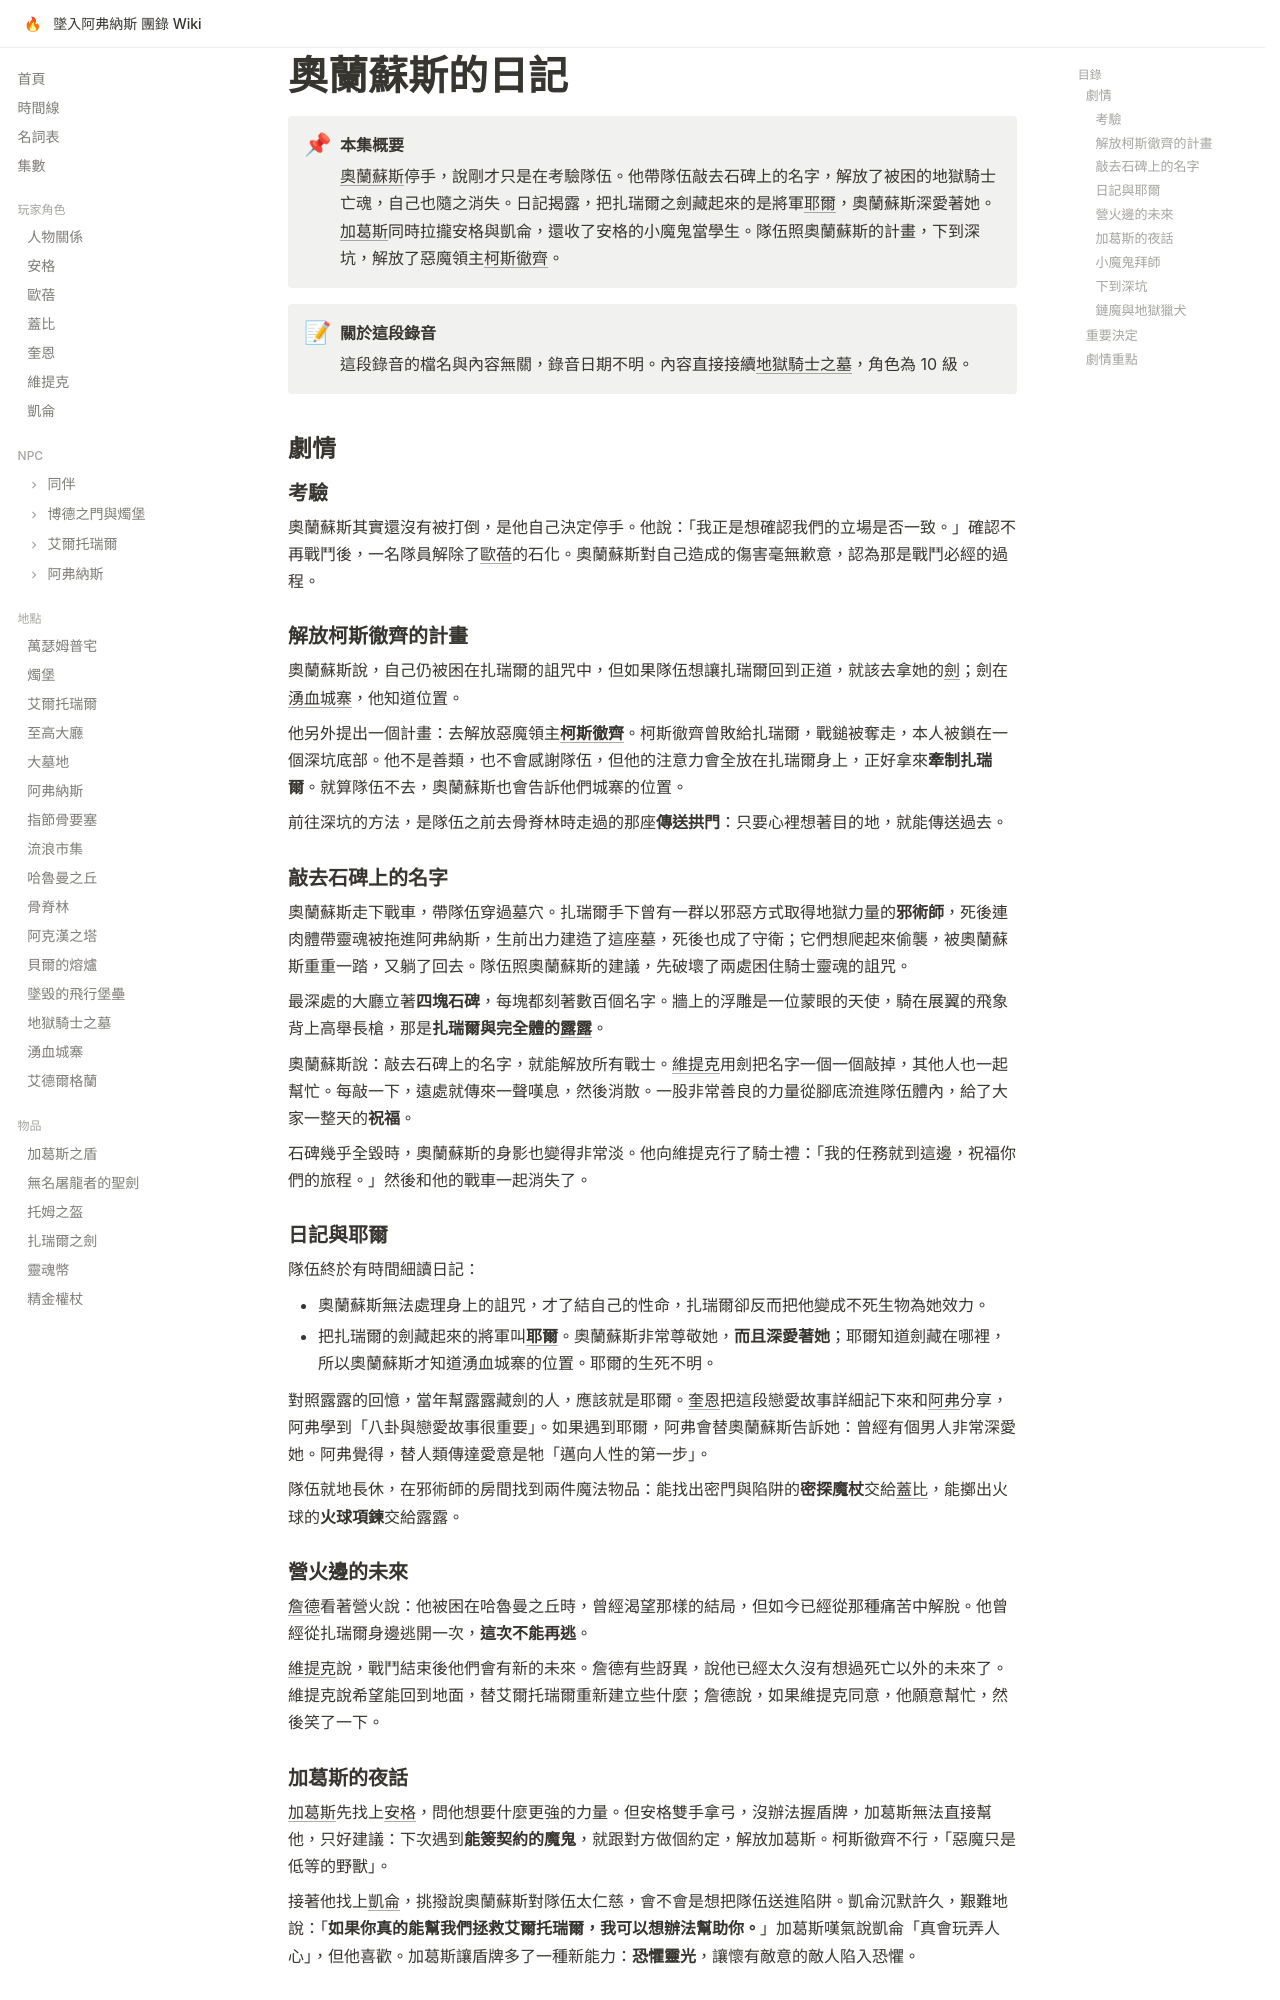

repository: EdithHSU/trpgwiki-dnd-avernus · page: episodes/monkie-4/index.html · generator: mkdocs

---
title: 奧蘭蘇斯的日記
date_label: 不詳（手機錄音「Monkie酒吧 4」）
order: 2026-02-14-11
chapter: 3
---

# 奧蘭蘇斯的日記

!!! abstract "本集概要"
    [奧蘭蘇斯](../npcs/奧蘭蘇斯.md)停手，說剛才只是在考驗隊伍。他帶隊伍敲去石碑上的名字，解放了被困的地獄騎士亡魂，自己也隨之消失。日記揭露，把扎瑞爾之劍藏起來的是將軍[耶爾](../npcs/耶爾.md)，奧蘭蘇斯深愛著她。[加葛斯](../items/加葛斯之盾.md)同時拉攏安格與凱侖，還收了安格的小魔鬼當學生。隊伍照奧蘭蘇斯的計畫，下到深坑，解放了惡魔領主[柯斯徹齊](../npcs/柯斯徹齊.md)。

!!! note "關於這段錄音"
    這段錄音的檔名與內容無關，錄音日期不明。內容直接接續[地獄騎士之墓](monkie-3.md)，角色為 10 級。

## 劇情

### 考驗

奧蘭蘇斯其實還沒有被打倒，是他自己決定停手。他說：「我正是想確認我們的立場是否一致。」確認不再戰鬥後，一名隊員解除了[歐蓓](../characters/歐蓓.md)的石化。奧蘭蘇斯對自己造成的傷害毫無歉意，認為那是戰鬥必經的過程。

### 解放柯斯徹齊的計畫

奧蘭蘇斯說，自己仍被困在扎瑞爾的詛咒中，但如果隊伍想讓扎瑞爾回到正道，就該去拿她的[劍](../items/扎瑞爾之劍.md)；劍在[湧血城寨](../places/湧血城寨.md)，他知道位置。

他另外提出一個計畫：去解放惡魔領主**[柯斯徹齊](../npcs/柯斯徹齊.md)**。柯斯徹齊曾敗給扎瑞爾，戰鎚被奪走，本人被鎖在一個深坑底部。他不是善類，也不會感謝隊伍，但他的注意力會全放在扎瑞爾身上，正好拿來**牽制扎瑞爾**。就算隊伍不去，奧蘭蘇斯也會告訴他們城寨的位置。

前往深坑的方法，是隊伍之前去骨脊林時走過的那座**傳送拱門**：只要心裡想著目的地，就能傳送過去。

### 敲去石碑上的名字

奧蘭蘇斯走下戰車，帶隊伍穿過墓穴。扎瑞爾手下曾有一群以邪惡方式取得地獄力量的**邪術師**，死後連肉體帶靈魂被拖進阿弗納斯，生前出力建造了這座墓，死後也成了守衛；它們想爬起來偷襲，被奧蘭蘇斯重重一踏，又躺了回去。隊伍照奧蘭蘇斯的建議，先破壞了兩處困住騎士靈魂的詛咒。

最深處的大廳立著**四塊石碑**，每塊都刻著數百個名字。牆上的浮雕是一位蒙眼的天使，騎在展翼的飛象背上高舉長槍，那是**扎瑞爾與完全體的[露露](../npcs/露露.md)**。

奧蘭蘇斯說：敲去石碑上的名字，就能解放所有戰士。[維提克](../characters/維提克.md)用劍把名字一個一個敲掉，其他人也一起幫忙。每敲一下，遠處就傳來一聲嘆息，然後消散。一股非常善良的力量從腳底流進隊伍體內，給了大家一整天的**祝福**。

石碑幾乎全毀時，奧蘭蘇斯的身影也變得非常淡。他向維提克行了騎士禮：「我的任務就到這邊，祝福你們的旅程。」然後和他的戰車一起消失了。

### 日記與耶爾

隊伍終於有時間細讀日記：

- 奧蘭蘇斯無法處理身上的詛咒，才了結自己的性命，扎瑞爾卻反而把他變成不死生物為她效力。
- 把扎瑞爾的劍藏起來的將軍叫**[耶爾](../npcs/耶爾.md)**。奧蘭蘇斯非常尊敬她，**而且深愛著她**；耶爾知道劍藏在哪裡，所以奧蘭蘇斯才知道湧血城寨的位置。耶爾的生死不明。

對照露露的回憶，當年幫露露藏劍的人，應該就是耶爾。[奎恩](../characters/奎恩.md)把這段戀愛故事詳細記下來和[阿弗](../npcs/阿弗.md)分享，阿弗學到「八卦與戀愛故事很重要」。如果遇到耶爾，阿弗會替奧蘭蘇斯告訴她：曾經有個男人非常深愛她。阿弗覺得，替人類傳達愛意是牠「邁向人性的第一步」。

隊伍就地長休，在邪術師的房間找到兩件魔法物品：能找出密門與陷阱的**密探魔杖**交給[蓋比](../characters/蓋比.md)，能擲出火球的**火球項鍊**交給露露。

### 營火邊的未來

[詹德](../npcs/詹德.md)看著營火說：他被困在哈魯曼之丘時，曾經渴望那樣的結局，但如今已經從那種痛苦中解脫。他曾經從扎瑞爾身邊逃開一次，**這次不能再逃**。

[維提克](../characters/維提克.md)說，戰鬥結束後他們會有新的未來。詹德有些訝異，說他已經太久沒有想過死亡以外的未來了。維提克說希望能回到地面，替艾爾托瑞爾重新建立些什麼；詹德說，如果維提克同意，他願意幫忙，然後笑了一下。
